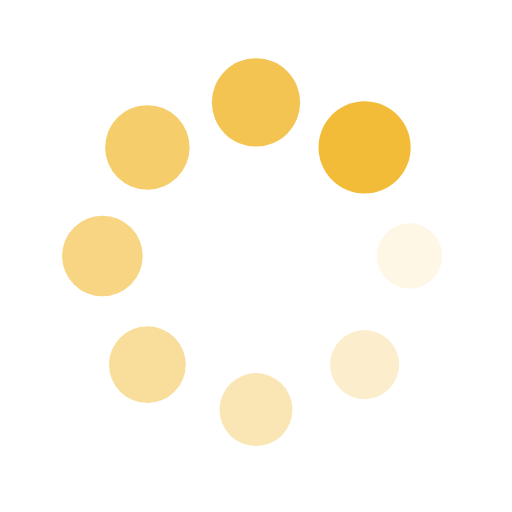
t = 0.00 s
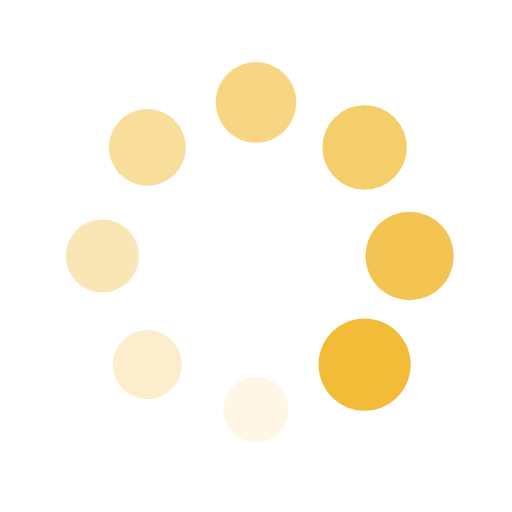
t = 0.25 s
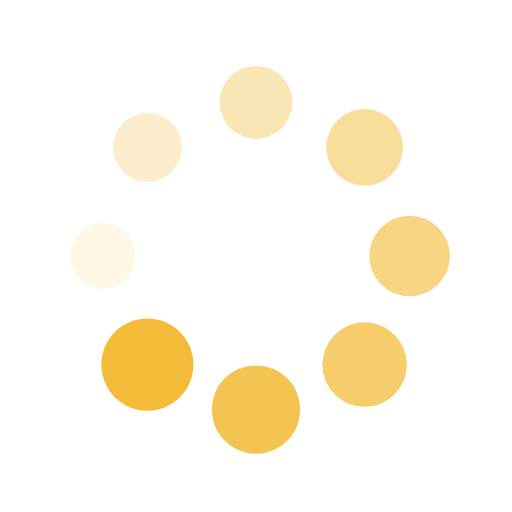
t = 0.50 s
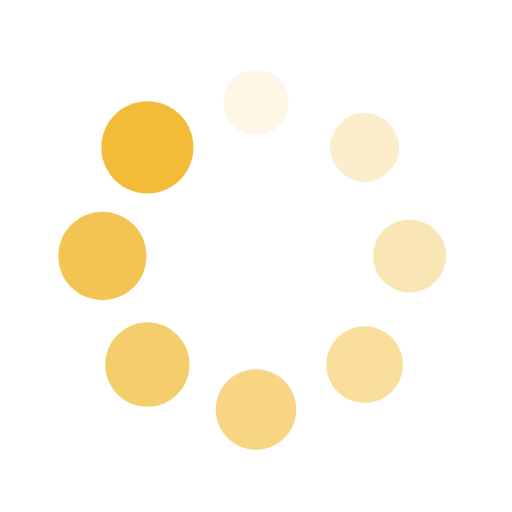
t = 0.75 s

The animated SVG that drew these frames (rendered in a browser with its animation timeline set to each time). Animation: 16 SMIL elements (animate=8,animateTransform=8); one cycle of 1.00 s, repeats indefinitely.

<?xml version="1.0" encoding="utf-8"?>
<svg xmlns="http://www.w3.org/2000/svg" xmlns:xlink="http://www.w3.org/1999/xlink" style="margin: auto; display: block; shape-rendering: auto;" width="200px" height="200px" viewBox="0 0 100 100" preserveAspectRatio="xMidYMid">
<g transform="translate(80,50)">
<g transform="rotate(0)">
<circle cx="0" cy="0" r="6" fill="#f2bc39" fill-opacity="1">
  <animateTransform attributeName="transform" type="scale" begin="-0.875s" values="1.5 1.5;1 1" keyTimes="0;1" dur="1s" repeatCount="indefinite"></animateTransform>
  <animate attributeName="fill-opacity" keyTimes="0;1" dur="1s" repeatCount="indefinite" values="1;0" begin="-0.875s"></animate>
</circle>
</g>
</g><g transform="translate(71.21320343559643,71.21320343559643)">
<g transform="rotate(45)">
<circle cx="0" cy="0" r="6" fill="#f2bc39" fill-opacity="0.875">
  <animateTransform attributeName="transform" type="scale" begin="-0.75s" values="1.5 1.5;1 1" keyTimes="0;1" dur="1s" repeatCount="indefinite"></animateTransform>
  <animate attributeName="fill-opacity" keyTimes="0;1" dur="1s" repeatCount="indefinite" values="1;0" begin="-0.75s"></animate>
</circle>
</g>
</g><g transform="translate(50,80)">
<g transform="rotate(90)">
<circle cx="0" cy="0" r="6" fill="#f2bc39" fill-opacity="0.75">
  <animateTransform attributeName="transform" type="scale" begin="-0.625s" values="1.5 1.5;1 1" keyTimes="0;1" dur="1s" repeatCount="indefinite"></animateTransform>
  <animate attributeName="fill-opacity" keyTimes="0;1" dur="1s" repeatCount="indefinite" values="1;0" begin="-0.625s"></animate>
</circle>
</g>
</g><g transform="translate(28.786796564403577,71.21320343559643)">
<g transform="rotate(135)">
<circle cx="0" cy="0" r="6" fill="#f2bc39" fill-opacity="0.625">
  <animateTransform attributeName="transform" type="scale" begin="-0.5s" values="1.5 1.5;1 1" keyTimes="0;1" dur="1s" repeatCount="indefinite"></animateTransform>
  <animate attributeName="fill-opacity" keyTimes="0;1" dur="1s" repeatCount="indefinite" values="1;0" begin="-0.5s"></animate>
</circle>
</g>
</g><g transform="translate(20,50.00000000000001)">
<g transform="rotate(180)">
<circle cx="0" cy="0" r="6" fill="#f2bc39" fill-opacity="0.5">
  <animateTransform attributeName="transform" type="scale" begin="-0.375s" values="1.5 1.5;1 1" keyTimes="0;1" dur="1s" repeatCount="indefinite"></animateTransform>
  <animate attributeName="fill-opacity" keyTimes="0;1" dur="1s" repeatCount="indefinite" values="1;0" begin="-0.375s"></animate>
</circle>
</g>
</g><g transform="translate(28.78679656440357,28.786796564403577)">
<g transform="rotate(225)">
<circle cx="0" cy="0" r="6" fill="#f2bc39" fill-opacity="0.375">
  <animateTransform attributeName="transform" type="scale" begin="-0.25s" values="1.5 1.5;1 1" keyTimes="0;1" dur="1s" repeatCount="indefinite"></animateTransform>
  <animate attributeName="fill-opacity" keyTimes="0;1" dur="1s" repeatCount="indefinite" values="1;0" begin="-0.25s"></animate>
</circle>
</g>
</g><g transform="translate(49.99999999999999,20)">
<g transform="rotate(270)">
<circle cx="0" cy="0" r="6" fill="#f2bc39" fill-opacity="0.25">
  <animateTransform attributeName="transform" type="scale" begin="-0.125s" values="1.5 1.5;1 1" keyTimes="0;1" dur="1s" repeatCount="indefinite"></animateTransform>
  <animate attributeName="fill-opacity" keyTimes="0;1" dur="1s" repeatCount="indefinite" values="1;0" begin="-0.125s"></animate>
</circle>
</g>
</g><g transform="translate(71.21320343559643,28.78679656440357)">
<g transform="rotate(315)">
<circle cx="0" cy="0" r="6" fill="#f2bc39" fill-opacity="0.125">
  <animateTransform attributeName="transform" type="scale" begin="0s" values="1.5 1.5;1 1" keyTimes="0;1" dur="1s" repeatCount="indefinite"></animateTransform>
  <animate attributeName="fill-opacity" keyTimes="0;1" dur="1s" repeatCount="indefinite" values="1;0" begin="0s"></animate>
</circle>
</g>
</g>
<!-- [ldio] generated by https://loading.io/ --></svg>
